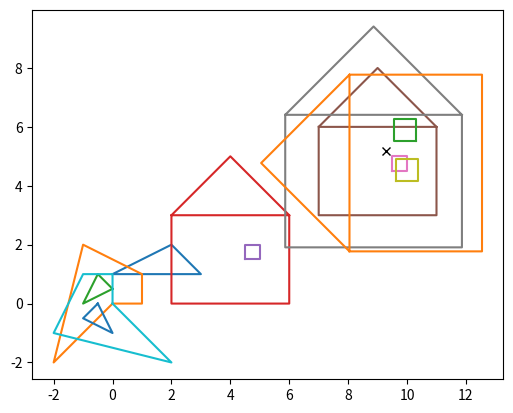

Write Python code to recreate this figure.
# -*- coding: utf-8 -*-
import matplotlib.pyplot as plt
import numpy as np


class Dessin:
    def __init__(self, coord, boucle=True):
        # on crée une liste de traits
        # un trait est une ligne continue
        self.trait = []
        self.nb_points = 0
        self.est_une_boucle = []
        self.ajouter_trait(coord, boucle)

    '''
    Ajoute un trait (une ligne continue)
    à la liste à partir d'une liste de coordonnées
    de points
    Si boucle=True, le dernier point est relié au premier
    '''

    def ajouter_trait(self, coord, boucle=True):
        self.trait.append(coord)
        self.nb_points += len(coord)
        self.est_une_boucle.append(boucle)
        if boucle:
            # on ajoute les coordonnées du
            # premier point à la fin du trait
            # pour revenir au point de départ
            self.trait[-1].append(coord[0])
        self.trait[-1] = np.array(self.trait[-1], dtype=float)

    '''
    Dessine tous les traits
    '''

    def draw(self):
        for t in self.trait:
            x = t[:, 0]
            y = t[:, 1]
            plt.plot(x, y)
        plt.gca().set_aspect('equal')

    def translation(self, a):
        for t in self.trait:
            t += a

    def centre(self):
        resultat = np.zeros(2, dtype=float)
        for i in range(len(self.trait)):
            # x et y sont les coordonnées du traits
            x = self.trait[i][:, 0]
            y = self.trait[i][:, 1]
            # si le trait est une boucle
            # on retire le dernier point du calcul
            if self.est_une_boucle[i]:
                resultat[0] += sum(x[:-1])  # on enelève le dernière elements comme c'est une boucle
                resultat[1] += sum(y[:-1])  # (repetition du 1ER elements sinon )
            else:
                resultat[0] += sum(x)
                resultat[1] += sum(y)
            # on renvoie la moyenne des abscisse et des ordonnées
        return resultat / self.nb_points  # on divise par le nombre de points

    def agrandissmeent(self, a):
        c = self.centre()
        # on recentre le trait sur l'origine
        self.translation(-c)
        for t in self.trait:
            # on multiplie toute les coord par a
            t *= a
        self.translation(c)  # on replace le trait au bon endroit

    def rotation_origine(self,theta):
        for t in self.trait:
            for i in range(len(t)):
                x = t[i, 0]*np.cos(theta)-t[i, 1]*np.sin(theta)
                y = t[i, 1]*np.cos(theta)+t[i, 0]*np.sin(theta)
                t[i]=np.array([x, y], dtype=float)

    def rotation(self,point,theta):
        self.translation(-point)
        self.rotation_origine(theta)
        self.translation(point)

    def transformation(self,matrice,origine=np.zeros(2,dtype=float)):
        self.translation(-origine)
        for t in self.trait:
            for i in range(len(t)):
                t[i] = np.dot(matrice,t[i])
        self.translation(origine)


################################################################################################
################################################################################################
# AFFICAHGE des figure et execution des methodes

triangle1 = Dessin([[0, 1], [2, 2], [3, 1]])
triangle1.draw()

pentagone1 = Dessin([[0, 0], [1, 0], [1, 1], [-1, 2],
                     [-2, -2]])
pentagone1.ajouter_trait([[0, 0.5], [-0.5, 1], [-1, 0]])
pentagone1.draw()

'''
Exercice
Dessiner une maison avec une fenetre
'''


maison1 = Dessin([[2, 3], [2, 0], [6, 0], [6, 3],           # MAISON ET TOIT
                  [2, 3], [4, 5], [6, 3]], boucle=False)

maison1.ajouter_trait([[4.5, 1.5], [5, 1.5], [5, 2], [4.5, 2]])     # FENETRE
maison1.draw()

maison1.translation(np.array([5, 3]))
maison1.draw()

c = maison1.centre()
plt.plot([c[0]], [c[1]], "kx")

maison1.agrandissmeent(1.5)
maison1.draw()

# rotation du pentagone
pentagone1.rotation_origine(np.pi/2)
pentagone1.draw()

maison1.rotation(maison1.centre(),np.pi/2)
maison1.draw()
plt.show()
